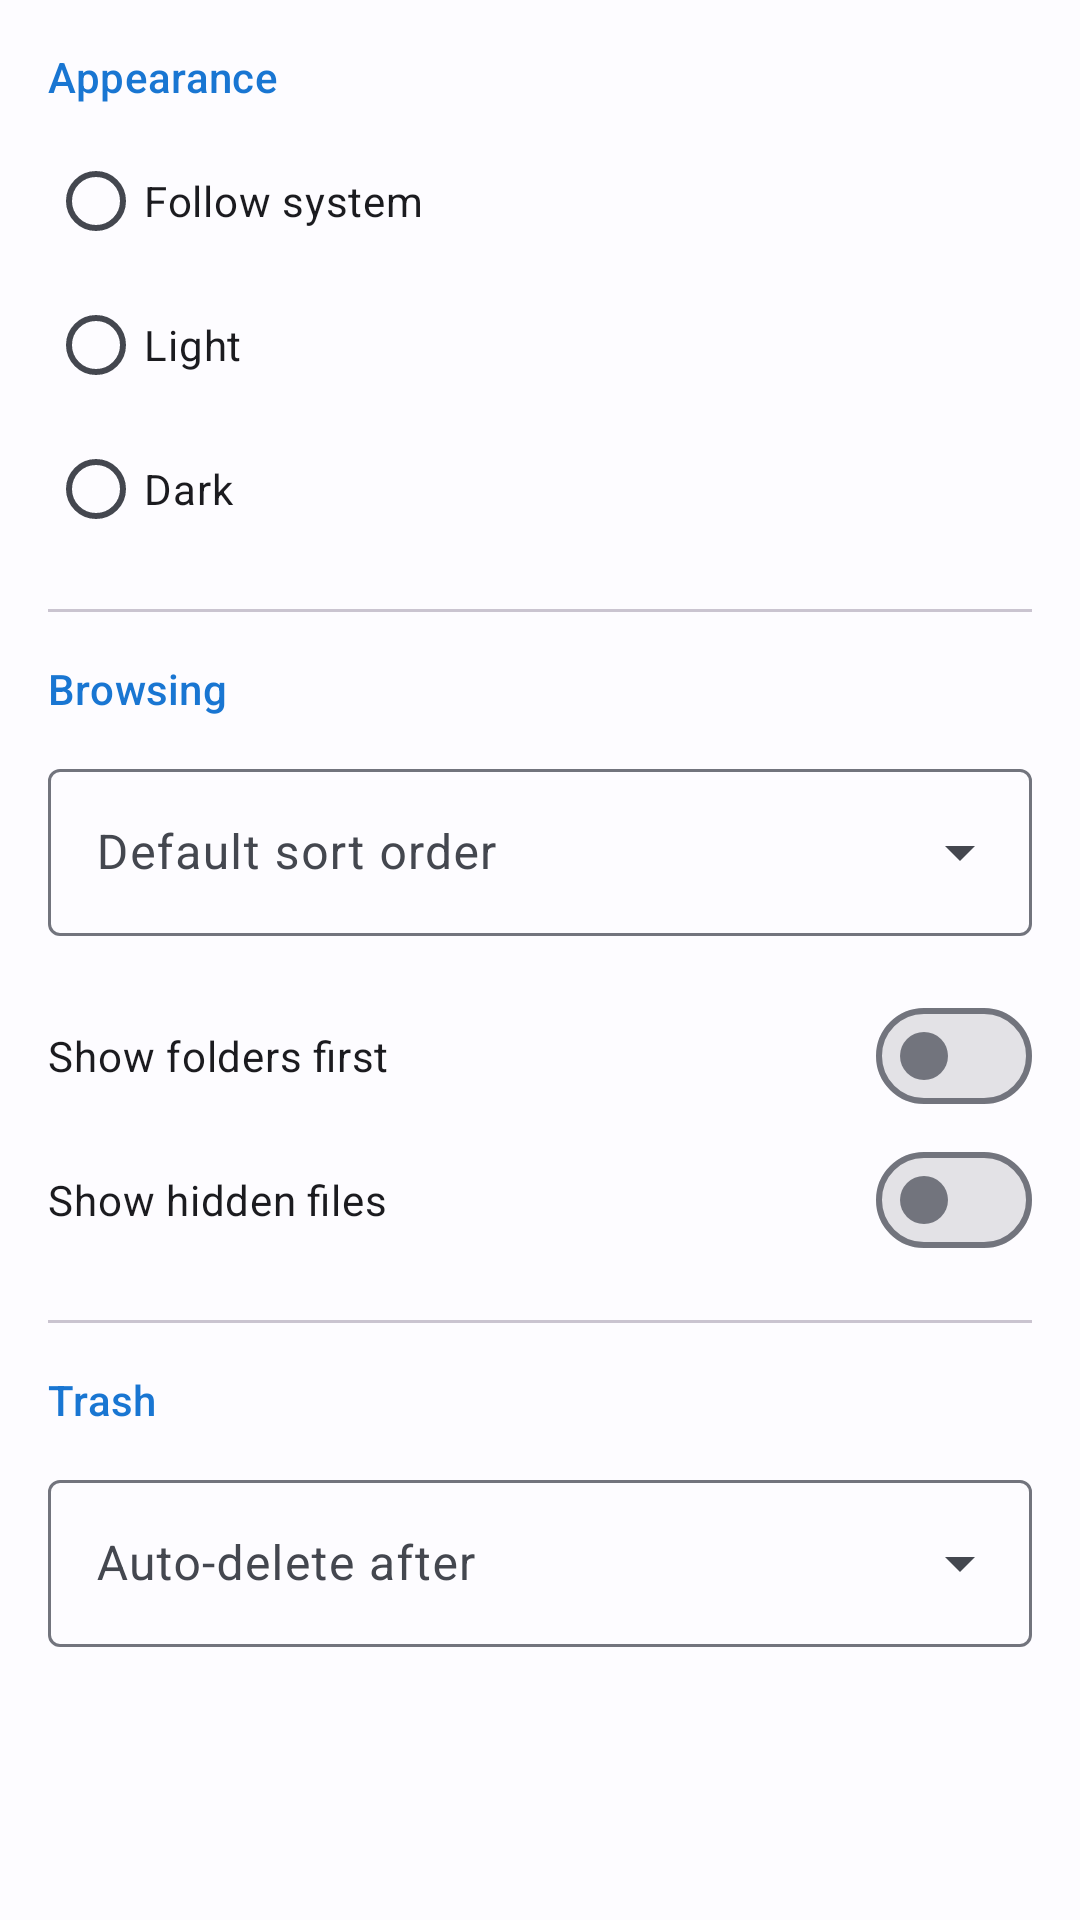

The Android layout XML behind this screen, and the referenced resources:
<!-- AndroidManifest.xml: application theme Theme.ZFileManager -->
<!-- res/layout/fragment_settings.xml -->
<?xml version="1.0" encoding="utf-8"?>
<ScrollView xmlns:android="http://schemas.android.com/apk/res/android"
    xmlns:app="http://schemas.android.com/apk/res-auto"
    xmlns:tools="http://schemas.android.com/tools"
    android:layout_width="match_parent"
    android:layout_height="match_parent"
    android:fillViewport="true">

    <LinearLayout
        android:layout_width="match_parent"
        android:layout_height="wrap_content"
        android:orientation="vertical"
        android:paddingStart="16dp"
        android:paddingEnd="16dp"
        android:paddingTop="16dp"
        android:paddingBottom="24dp">

        
        <TextView
            android:layout_width="wrap_content"
            android:layout_height="wrap_content"
            android:text="@string/settings_theme"
            android:textAppearance="?attr/textAppearanceTitleSmall"
            android:textColor="?attr/colorPrimary" />

        <RadioGroup
            android:id="@+id/themeRadioGroup"
            android:layout_width="match_parent"
            android:layout_height="wrap_content"
            android:layout_marginTop="8dp"
            android:orientation="vertical">

            <com.google.android.material.radiobutton.MaterialRadioButton
                android:id="@+id/themeSystem"
                android:layout_width="match_parent"
                android:layout_height="wrap_content"
                android:text="@string/settings_theme_system" />

            <com.google.android.material.radiobutton.MaterialRadioButton
                android:id="@+id/themeLight"
                android:layout_width="match_parent"
                android:layout_height="wrap_content"
                android:text="@string/settings_theme_light" />

            <com.google.android.material.radiobutton.MaterialRadioButton
                android:id="@+id/themeDark"
                android:layout_width="match_parent"
                android:layout_height="wrap_content"
                android:text="@string/settings_theme_dark" />
        </RadioGroup>

        <View
            android:layout_width="match_parent"
            android:layout_height="1dp"
            android:layout_marginTop="16dp"
            android:layout_marginBottom="16dp"
            android:background="?attr/colorOutlineVariant" />

        
        <TextView
            android:layout_width="wrap_content"
            android:layout_height="wrap_content"
            android:text="@string/settings_browsing"
            android:textAppearance="?attr/textAppearanceTitleSmall"
            android:textColor="?attr/colorPrimary" />

        <com.google.android.material.textfield.TextInputLayout
            android:id="@+id/sortLayout"
            style="@style/Widget.Material3.TextInputLayout.OutlinedBox.ExposedDropdownMenu"
            android:layout_width="match_parent"
            android:layout_height="wrap_content"
            android:layout_marginTop="12dp"
            android:hint="@string/settings_default_sort">

            <com.google.android.material.textfield.MaterialAutoCompleteTextView
                android:id="@+id/sortDropdown"
                android:layout_width="match_parent"
                android:layout_height="wrap_content"
                android:inputType="none"
                tools:ignore="LabelFor" />
        </com.google.android.material.textfield.TextInputLayout>

        <com.google.android.material.materialswitch.MaterialSwitch
            android:id="@+id/foldersFirstSwitch"
            android:layout_width="match_parent"
            android:layout_height="wrap_content"
            android:layout_marginTop="16dp"
            android:minHeight="48dp"
            android:text="@string/settings_folders_first" />

        <com.google.android.material.materialswitch.MaterialSwitch
            android:id="@+id/showHiddenSwitch"
            android:layout_width="match_parent"
            android:layout_height="wrap_content"
            android:minHeight="48dp"
            android:text="@string/settings_show_hidden" />

        <View
            android:layout_width="match_parent"
            android:layout_height="1dp"
            android:layout_marginTop="16dp"
            android:layout_marginBottom="16dp"
            android:background="?attr/colorOutlineVariant" />

        
        <TextView
            android:layout_width="wrap_content"
            android:layout_height="wrap_content"
            android:text="@string/settings_trash"
            android:textAppearance="?attr/textAppearanceTitleSmall"
            android:textColor="?attr/colorPrimary" />

        <com.google.android.material.textfield.TextInputLayout
            android:id="@+id/purgeLayout"
            style="@style/Widget.Material3.TextInputLayout.OutlinedBox.ExposedDropdownMenu"
            android:layout_width="match_parent"
            android:layout_height="wrap_content"
            android:layout_marginTop="12dp"
            android:hint="@string/settings_trash_purge">

            <com.google.android.material.textfield.MaterialAutoCompleteTextView
                android:id="@+id/purgeDropdown"
                android:layout_width="match_parent"
                android:layout_height="wrap_content"
                android:inputType="none"
                tools:ignore="LabelFor" />
        </com.google.android.material.textfield.TextInputLayout>
    </LinearLayout>
</ScrollView>
<!-- resources referenced by this layout -->
<resources>
  <string name="settings_browsing">Browsing</string>
  <string name="settings_default_sort">Default sort order</string>
  <string name="settings_folders_first">Show folders first</string>
  <string name="settings_show_hidden">Show hidden files</string>
  <string name="settings_theme">Appearance</string>
  <string name="settings_theme_dark">Dark</string>
  <string name="settings_theme_light">Light</string>
  <string name="settings_theme_system">Follow system</string>
  <string name="settings_trash">Trash</string>
  <string name="settings_trash_purge">Auto-delete after</string>
  <style name="Theme.ZFileManager" parent="Theme.Material3.DynamicColors.DayNight.NoActionBar">
          
          <item name="colorPrimary">@color/md_theme_light_primary</item>
          <item name="colorOnPrimary">@color/md_theme_light_onPrimary</item>
          <item name="colorPrimaryContainer">@color/md_theme_light_primaryContainer</item>
          <item name="colorOnPrimaryContainer">@color/md_theme_light_onPrimaryContainer</item>
          <item name="colorSecondary">@color/md_theme_light_secondary</item>
          <item name="colorOnSecondary">@color/md_theme_light_onSecondary</item>
          <item name="colorError">@color/md_theme_light_error</item>
          <item name="colorOnError">@color/md_theme_light_onError</item>
          <item name="android:colorBackground">@color/md_theme_light_background</item>
          <item name="colorOnBackground">@color/md_theme_light_onBackground</item>
          <item name="colorSurface">@color/md_theme_light_surface</item>
          <item name="colorOnSurface">@color/md_theme_light_onSurface</item>
  
          
          <item name="android:statusBarColor">?attr/colorSurface</item>
          <item name="android:navigationBarColor">?attr/colorSurface</item>
          <item name="android:windowLightStatusBar" tools:targetApi="m">true</item>
          <item name="android:windowLightNavigationBar" tools:targetApi="o_mr1">true</item>
      </style>
  <color name="md_theme_light_primary">#1976D2</color>
  <color name="md_theme_light_onPrimary">#FFFFFF</color>
  <color name="md_theme_light_primaryContainer">#D1E4FF</color>
  <color name="md_theme_light_onPrimaryContainer">#001D36</color>
  <color name="md_theme_light_secondary">#535F70</color>
  <color name="md_theme_light_onSecondary">#FFFFFF</color>
  <color name="md_theme_light_error">#BA1A1A</color>
  <color name="md_theme_light_onError">#FFFFFF</color>
  <color name="md_theme_light_background">#FDFCFF</color>
  <color name="md_theme_light_onBackground">#1A1C1E</color>
  <color name="md_theme_light_surface">#FDFCFF</color>
  <color name="md_theme_light_onSurface">#1A1C1E</color>
</resources>
